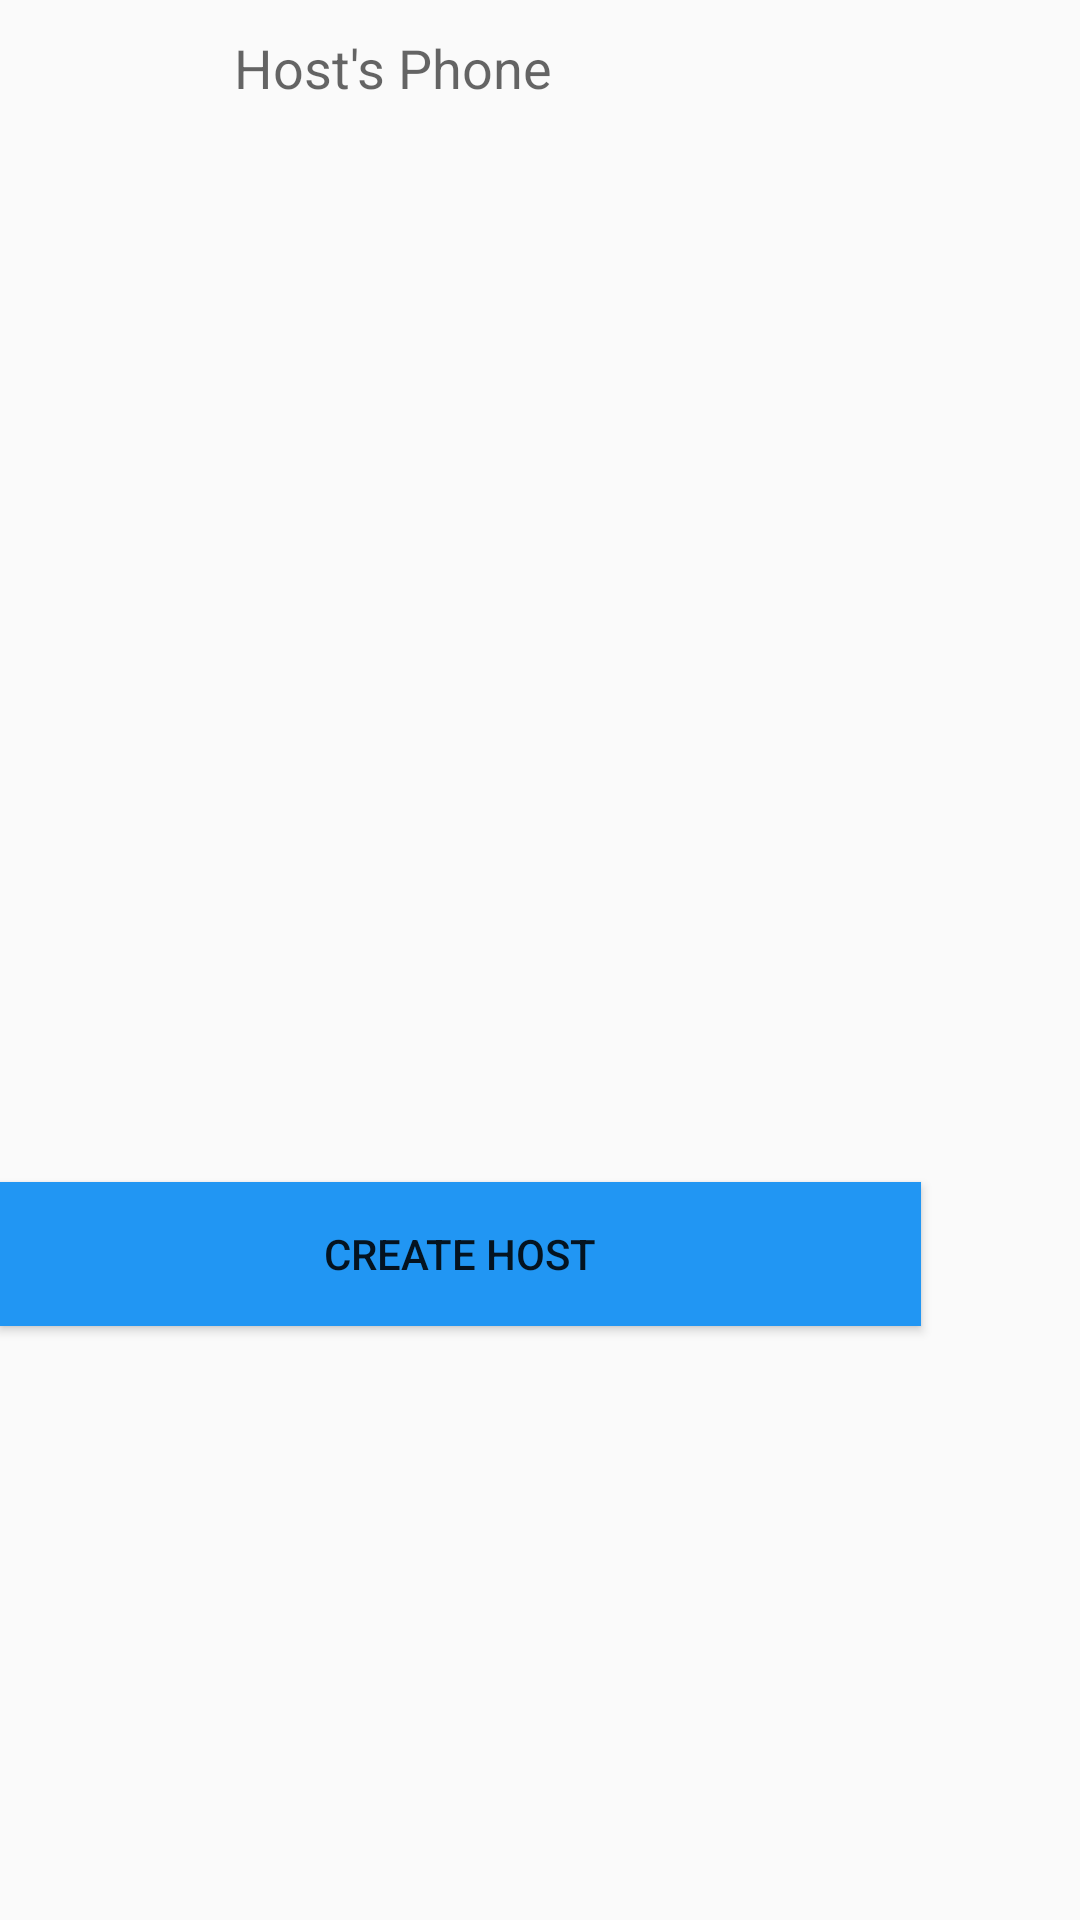

Reconstruct the res/layout file that produces this screen, plus the resources it refers to.
<!-- AndroidManifest.xml: application theme AppTheme -->
<!-- res/layout/activity_create_host.xml -->
<?xml version="1.0" encoding="utf-8"?>
<RelativeLayout xmlns:android="http://schemas.android.com/apk/res/android"
    xmlns:app="http://schemas.android.com/apk/res-auto"
    xmlns:tools="http://schemas.android.com/tools"
    android:layout_width="match_parent"
    android:layout_height="match_parent"
    tools:context=".SignUp"
    tools:visibility="visible">

    <EditText
        android:id="@+id/hname"
        android:layout_width="273dp"
        android:layout_height="44dp"
        android:layout_above="@+id/hmail"
        android:layout_alignParentStart="true"
        android:layout_alignParentLeft="true"
        android:layout_alignParentEnd="true"
        android:layout_alignParentRight="true"
        android:layout_marginStart="60dp"
        android:layout_marginLeft="60dp"
        android:layout_marginEnd="77dp"
        android:layout_marginRight="77dp"
        android:layout_marginBottom="37dp"
        android:background="@drawable/edittext_bg"
        android:ems="10"
        android:gravity="fill"
        android:hint="Host's Name"
        android:inputType="textPersonName"
        android:padding="10dp"
        app:layout_constraintEnd_toEndOf="parent"
        app:layout_constraintHorizontal_bias="0.5"
        app:layout_constraintStart_toStartOf="parent"
        app:layout_constraintTop_toTopOf="parent" />

    <EditText
        android:id="@+id/hmail"
        android:layout_width="281dp"
        android:layout_height="47dp"
        android:layout_above="@+id/hphone"
        android:layout_alignParentStart="true"
        android:layout_alignParentLeft="true"
        android:layout_alignParentEnd="true"
        android:layout_alignParentRight="true"
        android:layout_marginStart="66dp"
        android:layout_marginLeft="66dp"
        android:layout_marginEnd="64dp"
        android:layout_marginRight="64dp"
        android:layout_marginBottom="34dp"
        android:background="@drawable/edittext_bg"
        android:ems="10"
        android:gravity="fill"
        android:hint="Host's Email"
        android:inputType="textPersonName"
        android:padding="10dp"
        app:layout_constraintEnd_toEndOf="parent"
        app:layout_constraintHorizontal_bias="0.5"
        app:layout_constraintStart_toStartOf="parent"
        app:layout_constraintTop_toTopOf="parent" />



    <EditText
        android:id="@+id/hphone"
        android:layout_width="279dp"
        android:layout_height="45dp"
        android:layout_above="@+id/button3"
        android:layout_alignParentStart="true"
        android:layout_alignParentLeft="true"
        android:layout_alignParentEnd="true"
        android:layout_alignParentRight="true"
        android:layout_marginStart="68dp"
        android:layout_marginLeft="68dp"
        android:layout_marginEnd="64dp"
        android:layout_marginRight="64dp"
        android:layout_marginBottom="117dp"
        android:background="@drawable/edittext_bg"
        android:ems="10"
        android:gravity="fill"
        android:hint="Host's Phone"
        android:inputType="textPersonName"
        android:padding="10dp"
        app:layout_constraintEnd_toEndOf="parent"
        app:layout_constraintHorizontal_bias="0.5"
        app:layout_constraintStart_toStartOf="parent"
        app:layout_constraintTop_toBottomOf="@+id/hmail" />


    <Button
        android:id="@+id/creatingHostButton"

        style="@style/FirebaseUI.Button.AccountChooser.AnonymousButton"
        android:layout_width="310dp"
        android:layout_height="wrap_content"
        android:layout_alignParentEnd="true"
        android:layout_alignParentRight="true"
        android:layout_alignParentBottom="true"
        android:layout_marginEnd="53dp"
        android:layout_marginRight="53dp"
        android:layout_marginBottom="198dp"
        android:background="#2196F3"
        android:onClick="creatingHost"
        android:text="Create host"
        />
</RelativeLayout>
<!-- resources referenced by this layout -->
<resources>
  <style name="AppTheme" parent="Theme.AppCompat.Light.DarkActionBar">
          
          <item name="colorPrimary">#2196F3</item>
          <item name="colorPrimaryDark">#1976D2</item>
          <item name="colorAccent">@color/colorAccent</item>
          <item name="backgroundcolor">#fcfcfc</item>
          <item name="cardbackground">#ffffff</item>
          <item name="textcolor">#808080</item>
          <item name="tintcolor">#80000000</item>
          <item name="buttoncolor">#2196F3</item>
      </style>
  <!-- not gathered from this repository: default colours our renderer supplied (Android Studio template values) -->
  <color name="colorAccent">#FF03DAC5</color>
</resources>
